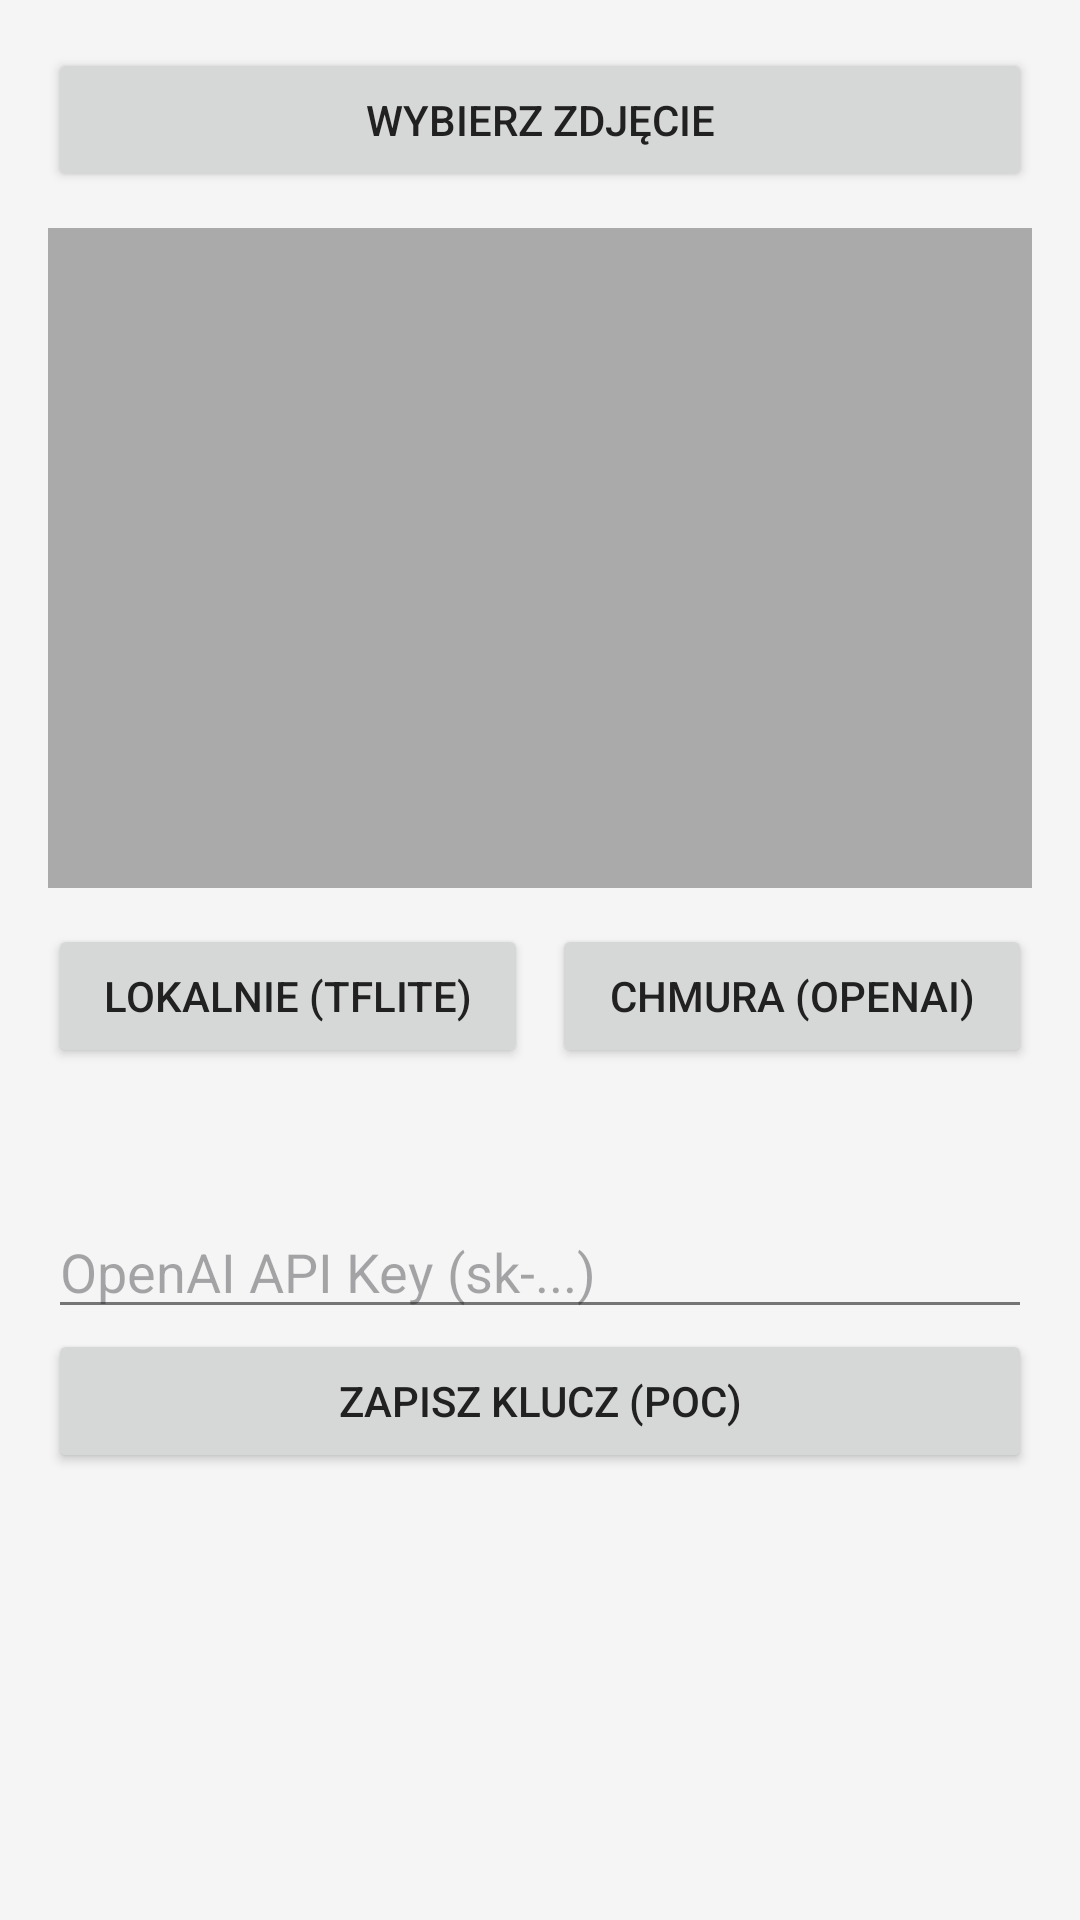

Here is an Android app screen rendered from its layout file. Give the layout XML and the strings, colors and styles it references.
<!-- AndroidManifest.xml: application theme Theme.CaptionLab -->
<!-- res/layout/activity_main.xml -->
<?xml version="1.0" encoding="utf-8"?>
<ScrollView xmlns:android="http://schemas.android.com/apk/res/android"
    android:layout_height="match_parent" android:layout_width="match_parent">
    <LinearLayout
        android:layout_width="match_parent"
        android:layout_height="wrap_content"
        android:padding="16dp"
        android:orientation="vertical">


        <Button
            android:id="@+id/btnPick"
            android:layout_width="match_parent"
            android:layout_height="wrap_content"
            android:text="Wybierz zdjęcie" />


        <ImageView
            android:id="@+id/imgPreview"
            android:layout_width="match_parent"
            android:layout_height="220dp"
            android:layout_marginTop="12dp"
            android:scaleType="centerCrop"
            android:src="@android:color/darker_gray" />


        <LinearLayout
            android:layout_width="match_parent"
            android:layout_height="wrap_content"
            android:layout_marginTop="12dp"
            android:orientation="horizontal">
            <Button
                android:id="@+id/btnLocal"
                android:layout_width="0dp"
                android:layout_height="wrap_content"
                android:layout_weight="1"
                android:text="Lokalnie (TFLite)" />
            <Button
                android:id="@+id/btnOpenAI"
                android:layout_width="0dp"
                android:layout_height="wrap_content"
                android:layout_weight="1"
                android:layout_marginStart="8dp"
                android:text="Chmura (OpenAI)" />
        </LinearLayout>


        <TextView
            android:id="@+id/tvOut"
            android:layout_width="match_parent"
            android:layout_height="wrap_content"
            android:layout_marginTop="12dp"
            android:textSize="16sp" />


        <EditText
            android:id="@+id/etApiKey"
            android:layout_width="match_parent"
            android:layout_height="wrap_content"
            android:layout_marginTop="12dp"
            android:hint="OpenAI API Key (sk-...)" />


        <Button
            android:id="@+id/btnSaveKey"
            android:layout_width="match_parent"
            android:layout_height="wrap_content"
            android:text="Zapisz klucz (POC)" />
    </LinearLayout>
</ScrollView>
<!-- resources referenced by this layout -->
<resources>
  <style name="Theme.CaptionLab" parent="Base.Theme.CaptionLab" />
  <style name="Base.Theme.CaptionLab" parent="Theme.Material3.DayNight.NoActionBar">
          <item name="colorPrimary">@color/primary</item>
          <item name="colorPrimaryDark">@color/primary_dark</item>
          <item name="colorAccent">@color/accent</item>
          <item name="android:windowBackground">@color/background</item>
          <item name="android:textColorPrimary">@color/text_primary</item>
          <item name="android:textColorSecondary">@color/text_secondary</item>
          <item name="android:statusBarColor">@color/primary</item>
          <item name="android:windowLightStatusBar">false</item>
      </style>
  <color name="primary">#5E35B1</color>
  <color name="primary_dark">#4527A0</color>
  <color name="accent">#00BFA5</color>
  <color name="background">#F5F5F5</color>
  <color name="text_primary">#212121</color>
  <color name="text_secondary">#757575</color>
</resources>
